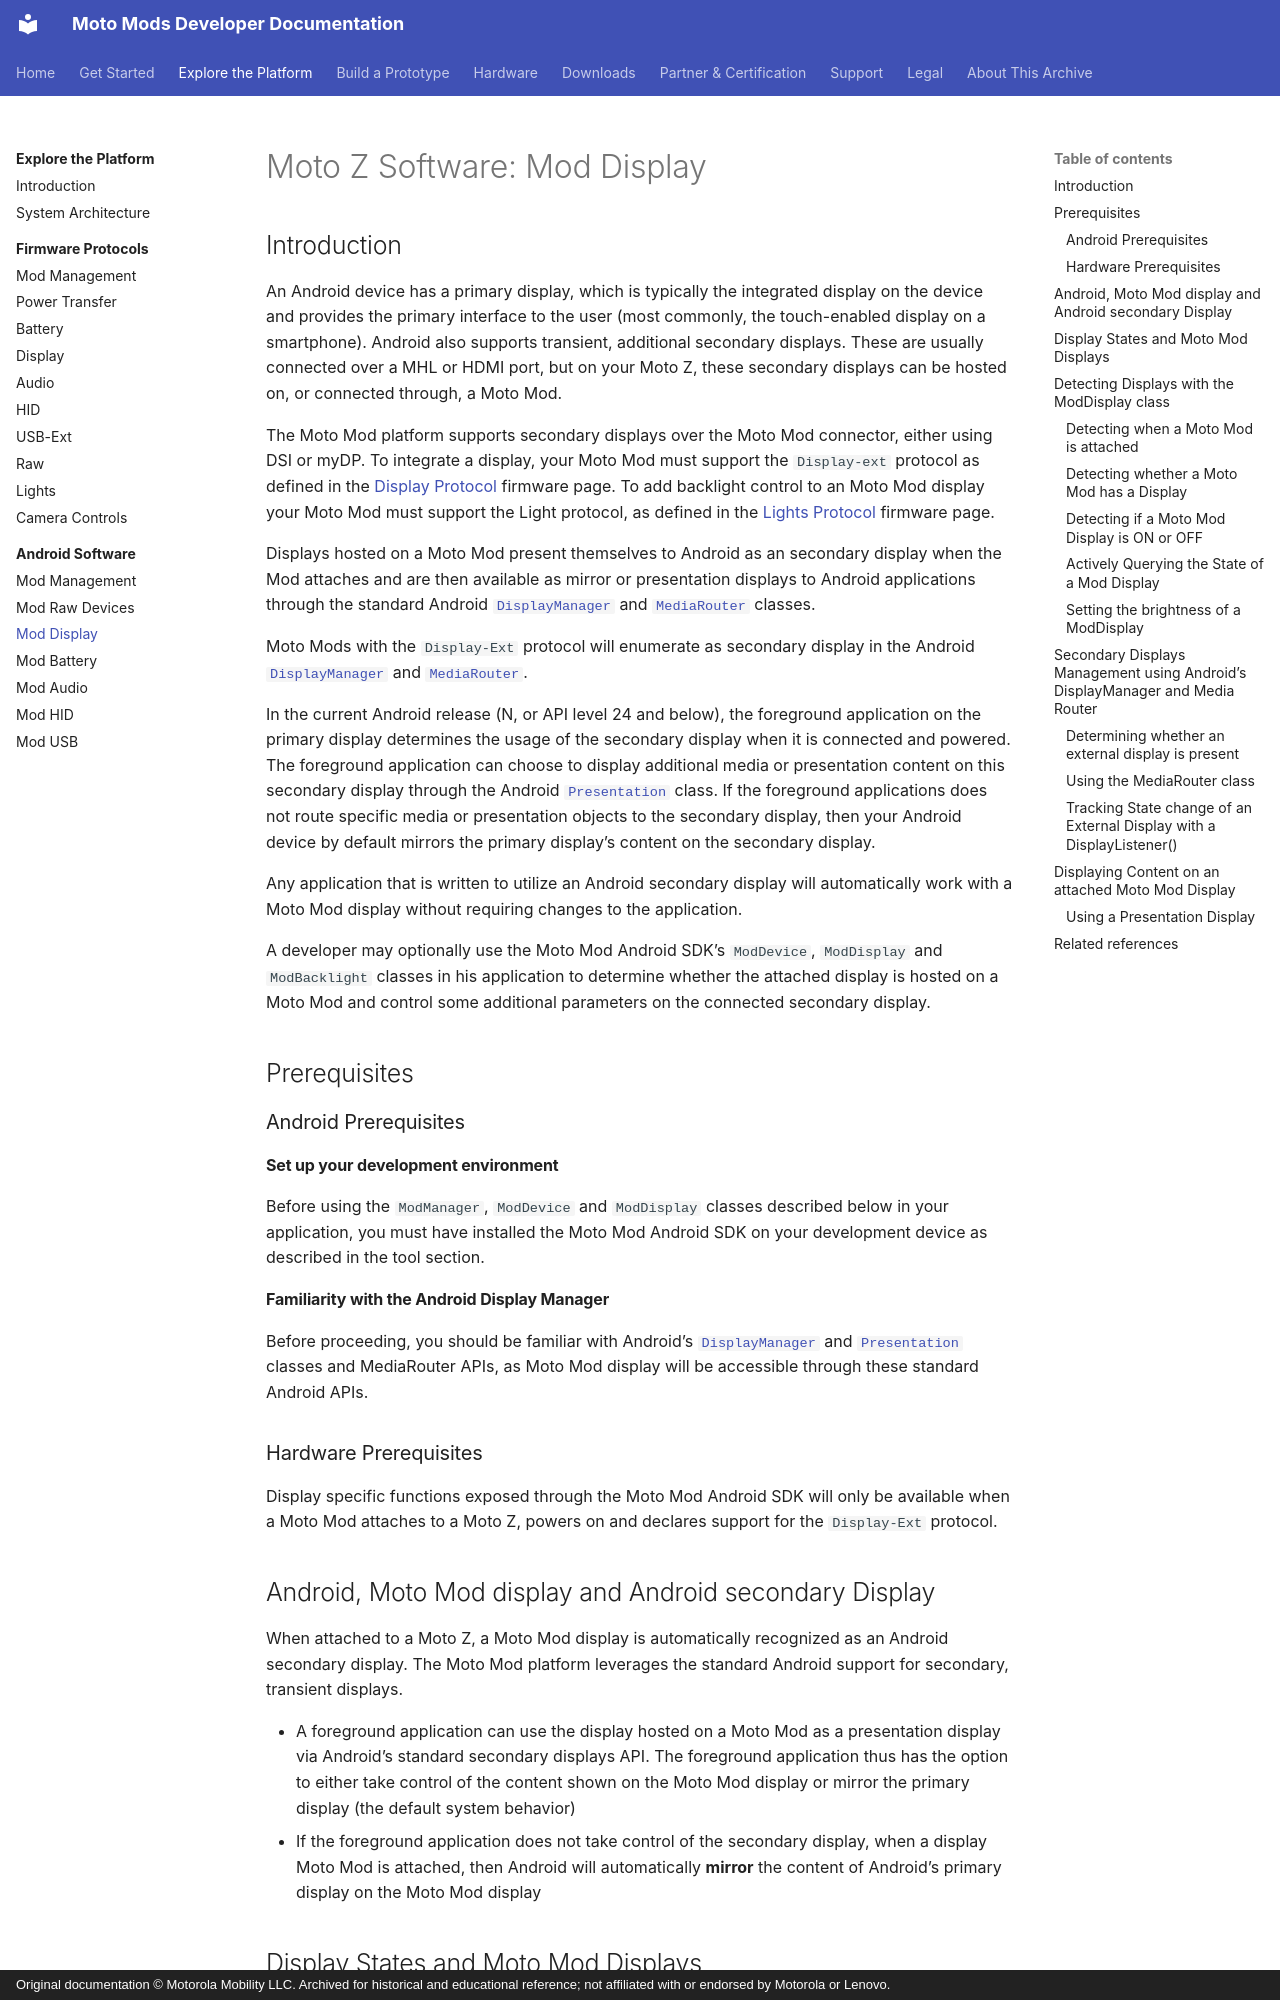

repository: jksim/MotoMods-Developer-Docs · page: explore/software/mod-display/index.html · generator: mkdocs · copyright: Original documentation © Motorola Mobility LLC. Archived for historical and educational reference; not affiliated with or endorsed by Motorola or Lenovo.

---
title: "Moto Z Software: Mod Display"
source_url: http://developer.motorola.com/explore/software/mod-display
source_capture: 2016 Squarespace portal
---

# Moto Z Software: Mod Display

## Introduction {#introduction}

An Android device has a primary display, which is typically the integrated display on the device and provides the primary interface to the user (most commonly, the touch-enabled display on a smartphone). Android also supports transient, additional secondary displays. These are usually connected over a MHL or HDMI port, but on your Moto Z, these secondary displays can be hosted on, or connected through, a Moto Mod.

The Moto Mod platform supports secondary displays over the Moto Mod connector, either using DSI or myDP. To integrate a display, your Moto Mod must support the `Display-ext` protocol as defined in the [Display Protocol](../firmware/display.md) firmware page. To add backlight control to an Moto Mod display your Moto Mod must support the Light protocol, as defined in the [Lights Protocol](../firmware/lights.md) firmware page.

Displays hosted on a Moto Mod present themselves to Android as an secondary display when the Mod attaches and are then available as mirror or presentation displays to Android applications through the standard Android [`DisplayManager`](http://developer.android.com/reference/android/hardware/display/DisplayManager.html) and [`MediaRouter`](http://developer.android.com/guide/topics/media/mediarouter.html) classes.

Moto Mods with the `Display-Ext` protocol will enumerate as secondary display in the Android [`DisplayManager`](http://developer.android.com/reference/android/hardware/display/DisplayManager.html) and [`MediaRouter`](https://developer.android.com/reference/android/media/MediaRouter.html).

In the current Android release (N, or API level 24 and below), the foreground application on the primary display determines the usage of the secondary display when it is connected and powered. The foreground application can choose to display additional media or presentation content on this secondary display through the Android [`Presentation`](http://developer.android.com/reference/android/app/Presentation.html) class. If the foreground applications does not route specific media or presentation objects to the secondary display, then your Android device by default mirrors the primary display’s content on the secondary display.

Any application that is written to utilize an Android secondary display will automatically work with a Moto Mod display without requiring changes to the application.

A developer may optionally use the Moto Mod Android SDK’s `ModDevice`, `ModDisplay` and `ModBacklight` classes in his application to determine whether the attached display is hosted on a Moto Mod and control some additional parameters on the connected secondary display.

## Prerequisites {#prerequisites}

### Android Prerequisites {#android-prerequisites}

#### Set up your development environment {#set-up-your-development-environment}

Before using the `ModManager`, `ModDevice` and `ModDisplay` classes described below in your application, you must have installed the Moto Mod Android SDK on your development device as described in the tool section.

#### Familiarity with the Android Display Manager {#familiarity-with-the-android-display-manager}

Before proceeding, you should be familiar with Android’s [`DisplayManager`](http://developer.android.com/reference/android/hardware/display/DisplayManager.html) and [`Presentation`](http://developer.android.com/reference/android/app/Presentation.html) classes and MediaRouter APIs, as Moto Mod display will be accessible through these standard Android APIs.

### Hardware Prerequisites {#hardware-prerequisites}

Display specific functions exposed through the Moto Mod Android SDK will only be available when a Moto Mod attaches to a Moto Z, powers on and declares support for the `Display-Ext` protocol.
